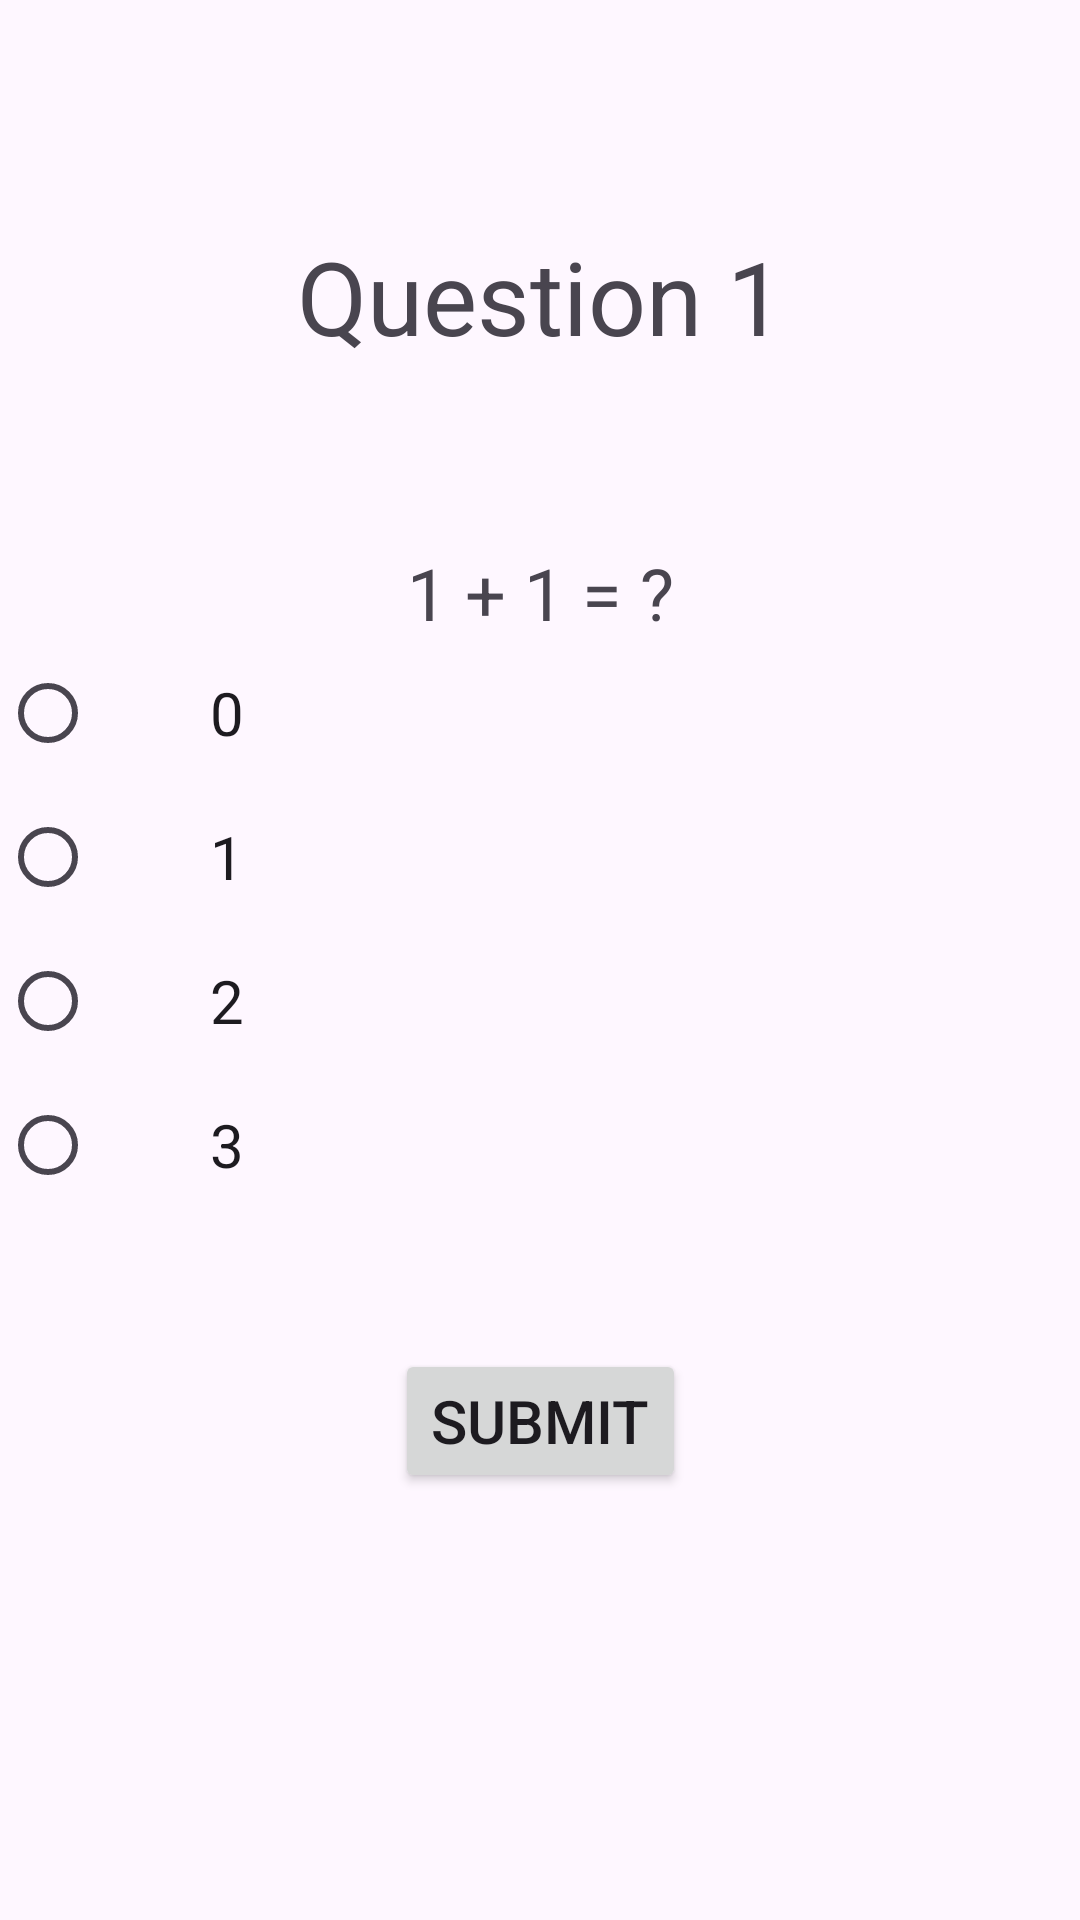

Produce the Android XML layout that renders to this screen, including the resource entries it uses.
<!-- AndroidManifest.xml: application theme Theme.Back_stack -->
<!-- res/layout/fragment_question1.xml -->
<?xml version="1.0" encoding="utf-8"?>
<androidx.constraintlayout.widget.ConstraintLayout xmlns:android="http://schemas.android.com/apk/res/android"
    xmlns:app="http://schemas.android.com/apk/res-auto"
    xmlns:tools="http://schemas.android.com/tools"
    android:layout_width="match_parent"
    android:layout_height="match_parent"
    tools:context=".Question1Fragment">

    
    <TextView
        android:id="@+id/question1"
        android:layout_width="match_parent"
        android:layout_height="wrap_content"
        android:layout_marginTop="76dp"
        android:text="@string/question_1"
        android:textAlignment="center"
        android:textSize="34sp"
        app:layout_constraintEnd_toEndOf="parent"
        app:layout_constraintTop_toTopOf="parent" />

    <TextView
        android:id="@+id/context_question1"
        android:layout_width="wrap_content"
        android:layout_height="wrap_content"
        android:layout_marginTop="60dp"
        android:text="@string/context_question1"
        android:textSize="24sp"
        app:layout_constraintEnd_toEndOf="parent"
        app:layout_constraintStart_toStartOf="parent"
        app:layout_constraintTop_toBottomOf="@+id/question1" />

    <RadioGroup
        android:id="@+id/result_options"
        android:layout_width="wrap_content"
        android:layout_height="wrap_content"
        android:orientation="vertical"
        app:layout_constraintStart_toStartOf="parent"
        app:layout_constraintTop_toBottomOf="@id/context_question1">

        <RadioButton
            android:id="@+id/option1"
            android:layout_width="119dp"
            android:layout_height="wrap_content"
            android:text="@string/option1_1"
            android:textAlignment="center"
            android:textAllCaps="true"
            android:textSize="20sp" />

        <RadioButton
            android:id="@+id/option2"
            android:layout_width="match_parent"
            android:layout_height="wrap_content"
            android:text="@string/option1_2"
            android:textAlignment="center"
            android:textSize="20sp" />

        <RadioButton
            android:id="@+id/option3"
            android:layout_width="match_parent"
            android:layout_height="wrap_content"
            android:text="@string/option1_3"
            android:textAlignment="center"
            android:textSize="20sp" />

        <RadioButton
            android:id="@+id/option4"
            android:layout_width="match_parent"
            android:layout_height="wrap_content"
            android:text="@string/option1_4"
            android:textAlignment="center"
            android:textSize="20sp" />
    </RadioGroup>

    <Button
        android:id="@+id/submit_button"
        android:layout_width="wrap_content"
        android:layout_height="wrap_content"
        android:layout_marginTop="236dp"
        android:text="@string/submit"
        android:textSize="20sp"
        app:layout_constraintEnd_toEndOf="parent"
        app:layout_constraintStart_toStartOf="parent"
        app:layout_constraintTop_toBottomOf="@+id/context_question1" />

</androidx.constraintlayout.widget.ConstraintLayout>
<!-- resources referenced by this layout -->
<resources>
  <string name="context_question1">1 + 1 = ?</string>
  <string name="option1_1">0</string>
  <string name="option1_2">1</string>
  <string name="option1_3">2</string>
  <string name="option1_4">3</string>
  <string name="question_1">Question 1</string>
  <string name="submit">Submit</string>
  <style name="Theme.Back_stack" parent="Base.Theme.Back_stack" />
  <style name="Base.Theme.Back_stack" parent="Theme.Material3.DayNight.NoActionBar">
          
          
      </style>
</resources>
